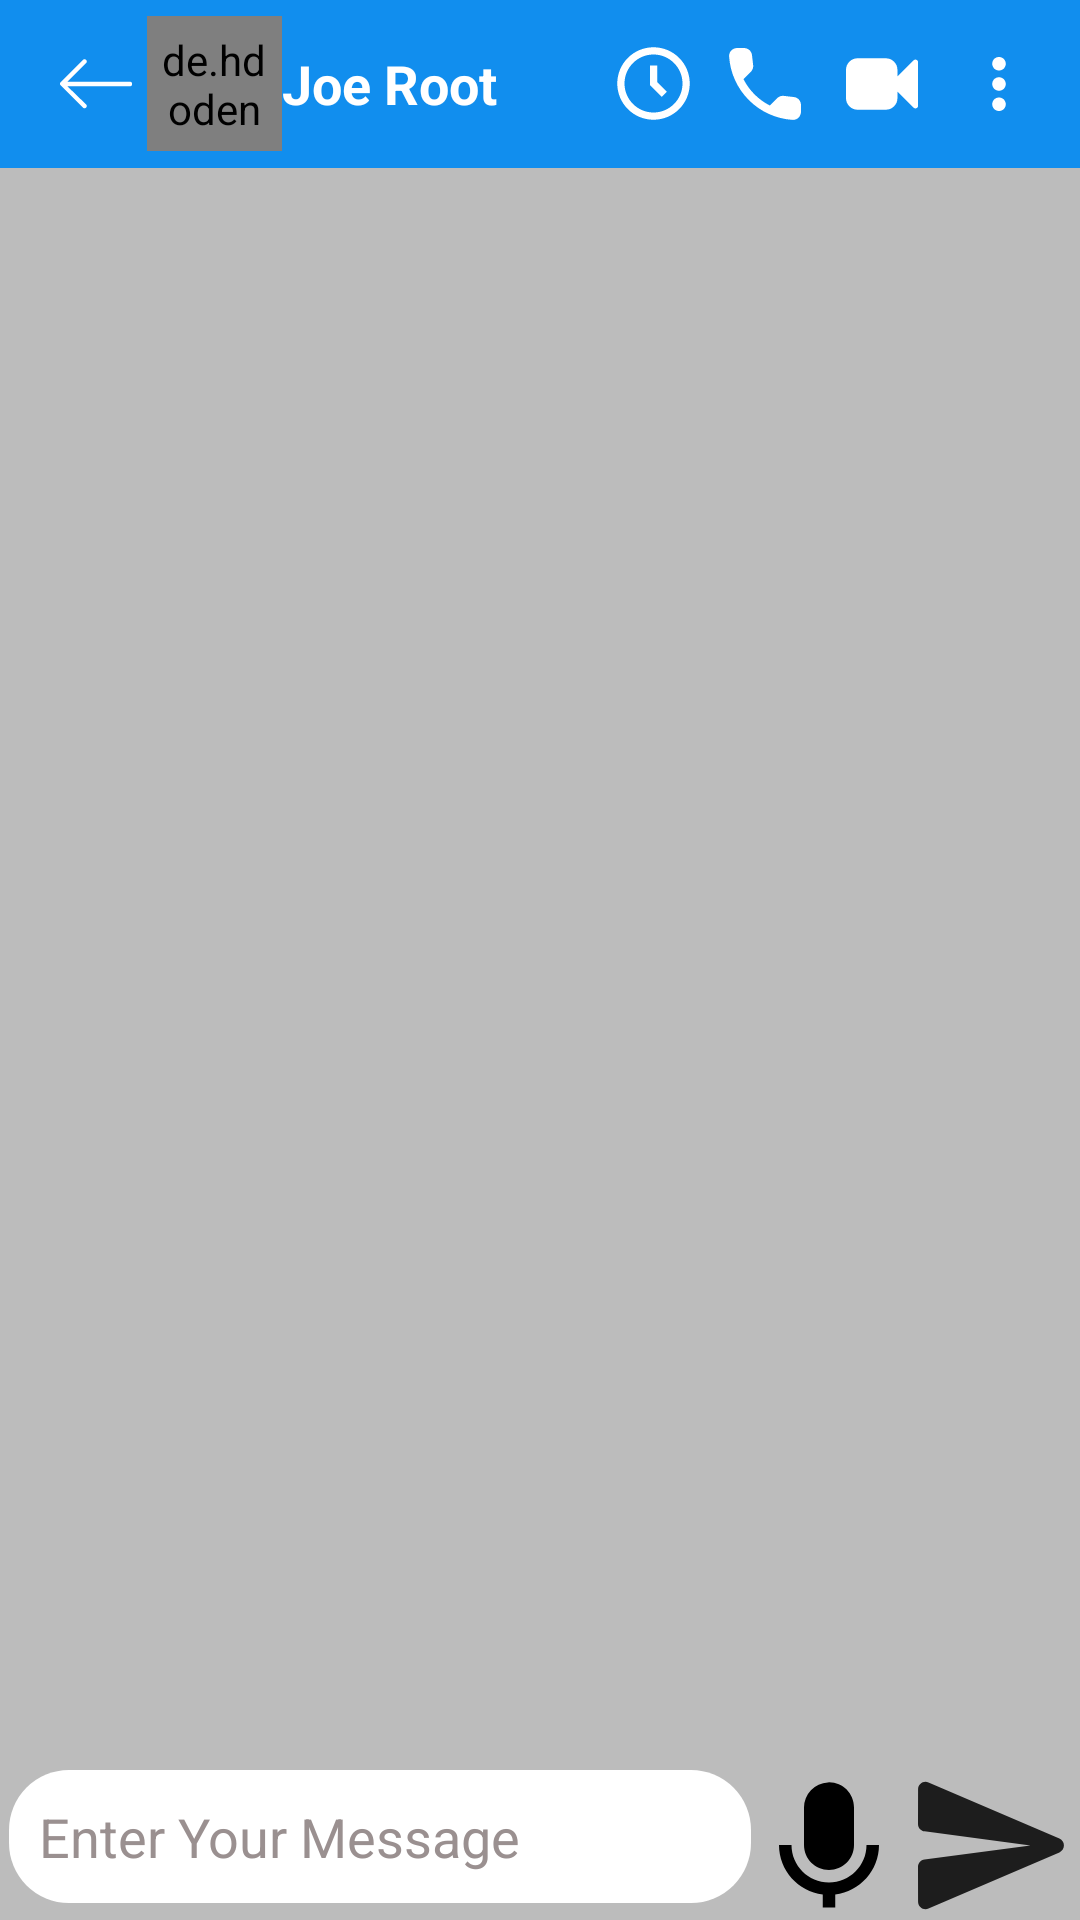

The Android layout XML behind this screen, and the referenced resources:
<!-- AndroidManifest.xml: application theme Theme.WhatsApp -->
<!-- res/layout/activity_chat_detail.xml -->
<?xml version="1.0" encoding="utf-8"?>
<RelativeLayout xmlns:android="http://schemas.android.com/apk/res/android"
    xmlns:app="http://schemas.android.com/apk/res-auto"
    xmlns:tools="http://schemas.android.com/tools"
    android:layout_width="match_parent"
    android:layout_height="match_parent"
    android:background="@color/grayBackground"
    tools:context=".ChatDetailActivity">

    <androidx.recyclerview.widget.RecyclerView
        android:id="@+id/chatRecyclerView"
        android:layout_width="match_parent"
        android:layout_height="match_parent"
        android:layout_above="@+id/linear"
        android:layout_below="@id/toolbar">

    </androidx.recyclerview.widget.RecyclerView>

    <LinearLayout
        android:id="@+id/linear"
        android:layout_width="match_parent"
        android:layout_height="wrap_content"
        android:layout_alignParentBottom="true"
        android:orientation="horizontal">

        <EditText
            android:id="@+id/etMessage"
            android:layout_width="wrap_content"
            android:layout_height="wrap_content"
            android:layout_marginLeft="3dp"
            android:layout_weight="1"
            android:background="@drawable/bg_et_message"
            android:ems="10"
            android:hint="Enter Your Message"
            android:inputType="textPersonName"
            android:padding="10dp"
            android:textColor="#000000"
            android:textColorHint="#9A9090" />

        <ImageView
            android:id="@+id/speechToText"
            android:layout_width="14dp"
            android:layout_height="match_parent"
            android:layout_weight="1"
            app:srcCompat="@drawable/bxs_microphone" />

        <ImageView
            android:id="@+id/send"
            android:layout_width="50dp"
            android:layout_height="50dp"
            android:layout_marginLeft="4dp"
            android:layout_marginRight="4dp"
            android:layout_weight="0"
            android:backgroundTint="@color/colorPrimary"
            app:srcCompat="@drawable/send_black" />
    </LinearLayout>

    <androidx.appcompat.widget.Toolbar
        android:id="@+id/toolbar"
        android:layout_width="match_parent"
        android:layout_height="wrap_content"
        android:background="?attr/colorPrimary"
        android:minHeight="?attr/actionBarSize"
        android:theme="?attr/actionBarTheme">

        <androidx.constraintlayout.widget.ConstraintLayout
            android:layout_width="match_parent"
            android:layout_height="match_parent">


            <ImageView
                android:id="@+id/backArrow"
                android:layout_width="wrap_content"
                android:layout_height="wrap_content"
                android:layout_marginStart="4dp"
                app:layout_constraintBottom_toBottomOf="parent"
                app:layout_constraintStart_toStartOf="parent"
                app:layout_constraintTop_toTopOf="parent"
                app:srcCompat="@drawable/leftarrow"
                app:tint="@color/white" />

            <de.hdodenhof.circleimageview.CircleImageView
                android:id="@+id/profileImage"
                android:layout_width="45dp"
                android:layout_height="45dp"
                android:layout_marginStart="5dp"
                android:padding="5dp"
                android:src="@drawable/profile"
                app:civ_border_color="#FF000000"
                app:civ_border_width="2dp"
                app:layout_constraintBottom_toBottomOf="parent"
                app:layout_constraintStart_toEndOf="@+id/backArrow"
                app:layout_constraintTop_toTopOf="parent"
                app:layout_constraintVertical_bias="0.0" />

            <TextView
                android:id="@+id/userName"
                android:layout_width="wrap_content"
                android:layout_height="wrap_content"
                android:text="Joe Root"
                android:textColor="@color/white"
                android:textSize="18sp"
                android:textStyle="bold"
                app:layout_constraintBottom_toBottomOf="parent"
                app:layout_constraintStart_toEndOf="@+id/profileImage"
                app:layout_constraintTop_toTopOf="parent"
                app:layout_constraintVertical_bias="0.5" />

            <ImageView
                android:id="@+id/imageView3"
                android:layout_width="wrap_content"
                android:layout_height="wrap_content"
                android:layout_marginEnd="15dp"
                app:layout_constraintBottom_toBottomOf="parent"
                app:layout_constraintEnd_toStartOf="@+id/imageView4"
                app:layout_constraintTop_toTopOf="parent"
                app:layout_constraintVertical_bias="0.5"
                app:srcCompat="@drawable/phone"
                app:tint="@color/white" />

            <ImageView
                android:id="@+id/imageView4"
                android:layout_width="wrap_content"
                android:layout_height="wrap_content"
                android:layout_marginEnd="15dp"
                app:layout_constraintBottom_toBottomOf="parent"
                app:layout_constraintEnd_toStartOf="@+id/imageView5"
                app:layout_constraintTop_toTopOf="parent"
                app:layout_constraintVertical_bias="0.5"
                app:srcCompat="@drawable/facetime"
                app:tint="@color/white" />

            <ImageView
                android:id="@+id/imageView5"
                android:layout_width="wrap_content"
                android:layout_height="wrap_content"
                android:layout_marginEnd="15dp"
                app:layout_constraintBottom_toBottomOf="parent"
                app:layout_constraintEnd_toEndOf="parent"
                app:layout_constraintTop_toTopOf="parent"
                app:layout_constraintVertical_bias="0.5"
                app:srcCompat="@drawable/menu"
                app:tint="@color/white" />

            <ImageView
                android:id="@+id/scheduledMessage"
                android:layout_width="33dp"
                android:layout_height="29dp"
                android:layout_marginTop="8dp"
                app:layout_constraintEnd_toStartOf="@+id/imageView3"
                app:layout_constraintHorizontal_bias="0.802"
                app:layout_constraintStart_toEndOf="@+id/userName"
                app:layout_constraintTop_toTopOf="parent"
                app:srcCompat="@drawable/sheduled_message" />

        </androidx.constraintlayout.widget.ConstraintLayout>

    </androidx.appcompat.widget.Toolbar>


</RelativeLayout>
<!-- resources referenced by this layout -->
<resources>
  <color name="colorPrimary">#118eee</color>
  <color name="grayBackground">#BCBCBC</color>
  <color name="white">#fff</color>
  <!-- drawable bg_et_message (drawable) -->
  <?xml version="1.0" encoding="utf-8"?>
  <shape xmlns:android="http://schemas.android.com/apk/res/android">
  
      <solid
         android:color="@color/white"
          ></solid>
  
      <corners
          android:radius="20dp"
          ></corners>
  
  </shape>
  <!-- drawable leftarrow (drawable) -->
  <vector android:height="24dp" android:viewportHeight="32"
      android:viewportWidth="32" android:width="24dp" xmlns:android="http://schemas.android.com/apk/res/android">
      <path android:fillColor="@color/white" android:fillType="evenOdd" android:pathData="M31.106,15H3.278l8.325,-8.293c0.391,-0.391 0.391,-1.024 0,-1.414c-0.391,-0.391 -1.024,-0.391 -1.414,0l-9.9,9.899c-0.385,0.385 -0.385,1.029 0,1.414l9.9,9.9c0.391,0.391 1.024,0.391 1.414,0c0.391,-0.391 0.391,-1.024 0,-1.414L3.278,17h27.828c0.552,0 1,-0.448 1,-1C32.106,15.448 31.658,15 31.106,15z"/>
  </vector>
  <!-- drawable menu (drawable) -->
  <vector android:height="24dp" android:viewportHeight="32"
      android:viewportWidth="32" android:width="24dp" xmlns:android="http://schemas.android.com/apk/res/android">
      <path android:fillColor="#FF000000" android:pathData="M16,10c1.7,0 3,-1.3 3,-3s-1.3,-3 -3,-3s-3,1.3 -3,3S14.3,10 16,10z"/>
      <path android:fillColor="#FF000000" android:pathData="M16,13c-1.7,0 -3,1.3 -3,3s1.3,3 3,3s3,-1.3 3,-3S17.7,13 16,13z"/>
      <path android:fillColor="#FF000000" android:pathData="M16,22c-1.7,0 -3,1.3 -3,3s1.3,3 3,3s3,-1.3 3,-3S17.7,22 16,22z"/>
  </vector>
  <!-- drawable send_black (drawable) -->
  <vector android:height="24dp" android:viewportHeight="18"
      android:viewportWidth="20" android:width="26.666666dp" xmlns:android="http://schemas.android.com/apk/res/android">
      <path android:fillColor="#1D1D1D" android:fillType="evenOdd"
          android:pathData="M1.4,17.4L18.85,9.92C19.66,9.57 19.66,8.43 18.85,8.08L1.4,0.6C0.74,0.31 0.01,0.8 0.01,1.51L0,6.12C0,6.62 0.37,7.05 0.87,7.11L15,9L0.87,10.88C0.37,10.95 0,11.38 0,11.88L0.01,16.49C0.01,17.2 0.74,17.69 1.4,17.4Z"
          android:strokeColor="#00000000" android:strokeWidth="1"/>
  </vector>
  <!-- drawable sheduled_message (drawable) -->
  <vector xmlns:android="http://schemas.android.com/apk/res/android"
      android:width="24dp"
      android:height="24dp"
      android:viewportWidth="24"
      android:viewportHeight="24">
    <path
        android:fillColor="#FFFFFFFF"
        android:pathData="M12,2C6.486,2 2,6.486 2,12s4.486,10 10,10 10,-4.486 10,-10S17.514,2 12,2zM12,20c-4.411,0 -8,-3.589 -8,-8s3.589,-8 8,-8 8,3.589 8,8 -3.589,8 -8,8z"/>
    <path
        android:fillColor="#FFFFFFFF"
        android:pathData="M13,7h-2v5.414l3.293,3.293 1.414,-1.414L13,11.586z"/>
  </vector>
  <style name="Theme.WhatsApp" parent="Theme.MaterialComponents.DayNight.DarkActionBar">
          
          <item name="colorPrimary">@color/colorPrimary</item>
          <item name="colorPrimaryVariant">@color/colorPrimaryDark</item>
          <item name="colorOnPrimary">@color/white</item>
          
          <item name="colorSecondary">@color/teal_200</item>
          <item name="colorSecondaryVariant">@color/teal_700</item>
          <item name="colorOnSecondary">@color/black</item>
          
          <item name="android:statusBarColor" tools:targetApi="21">?attr/colorPrimaryVariant</item>
          
      </style>
  <color name="colorPrimaryDark">#0f6df0</color>
  <color name="teal_200">#FF03DAC5</color>
  <color name="teal_700">#FF018786</color>
  <color name="black">#040303</color>
</resources>
